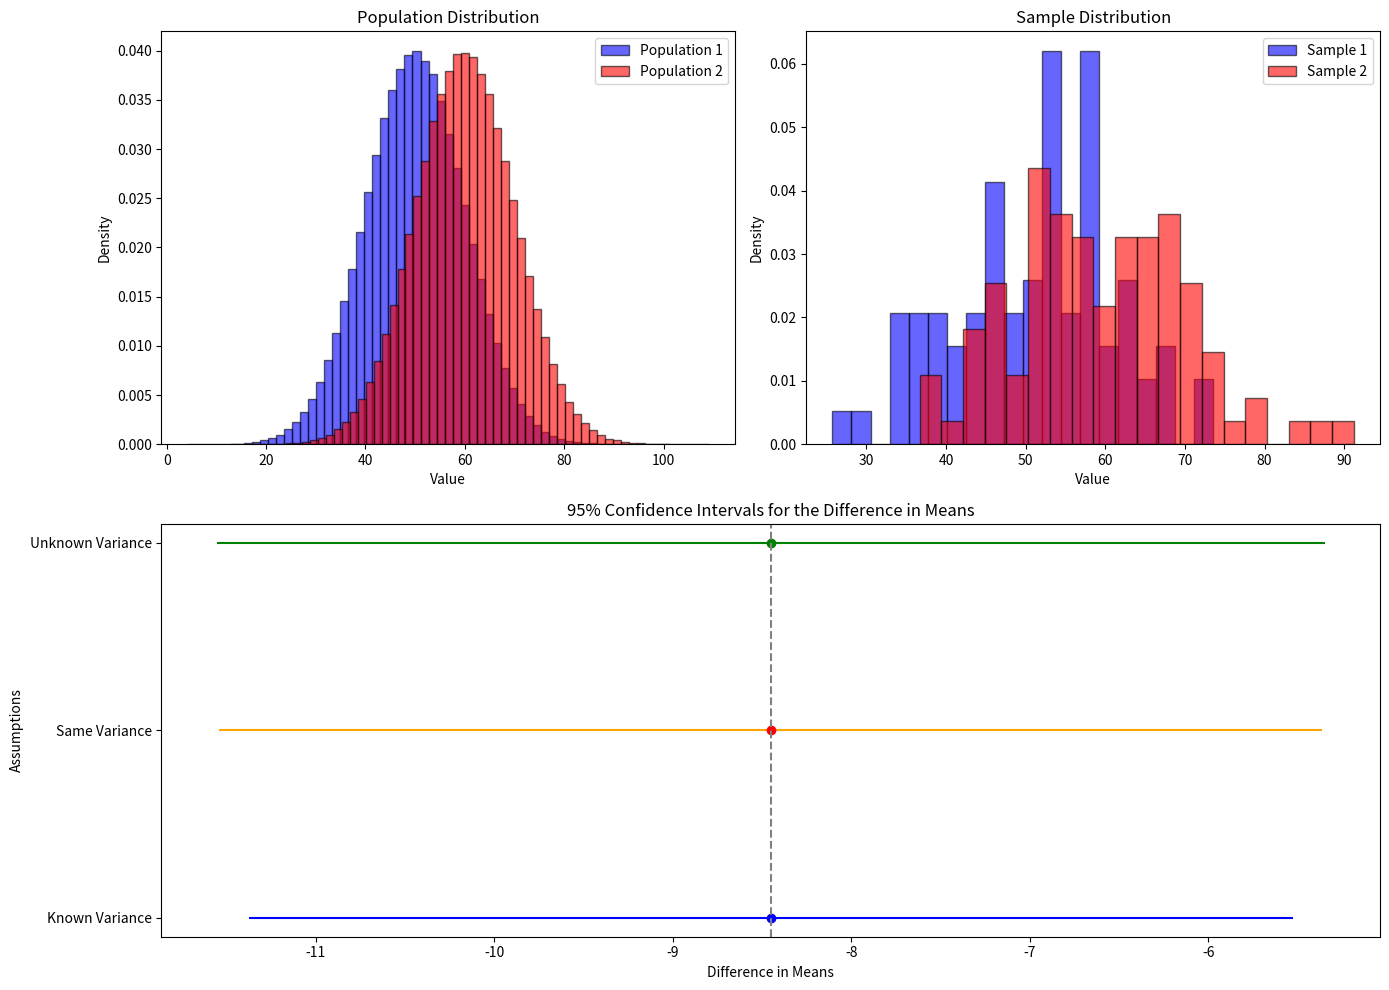

The script that saved this image:
import numpy as np
import matplotlib.pyplot as plt

# 모집단 설정
mu1 = 50   # 첫 번째 모집단의 평균
mu2 = 60   # 두 번째 모집단의 평균
sigma1 = 10  # 첫 번째 모집단의 표준 편차
sigma2 = 10  # 두 번째 모집단의 표준 편차
population_size = 1000000  # 모집단 크기

# 정규 분포를 따르는 두 개의 모집단 데이터 생성
population1 = np.random.normal(mu1, sigma1, population_size)
population2 = np.random.normal(mu2, sigma2, population_size)

# 샘플링
sample1 = np.random.choice(population1, 81)
sample2 = np.random.choice(population2, 101)

# 샘플의 평균과 표준 편차
mean1 = np.mean(sample1)
mean2 = np.mean(sample2)
std1 = np.std(sample1, ddof=1)
std2 = np.std(sample2, ddof=1)

# 신뢰 구간 계산
alpha = 0.05  # 유의 수준
z = 1.96  # 신뢰 구간 95%에 해당하는 Z 값

# 모집단 분산을 알고 있는 경우
se_known = np.sqrt(sigma1**2 / 81 + sigma2**2 / 101)
ci_known = (mean1 - mean2) + np.array([-1, 1]) * z * se_known

# 모집단 분산을 모르지만 동일하다고 가정한 경우
pooled_var = ((80 * std1**2) + (100 * std2**2)) / (81 + 101 - 2)
se_pooled = np.sqrt(pooled_var * (1 / 81 + 1 / 101))
ci_pooled = (mean1 - mean2) + np.array([-1, 1]) * z * se_pooled

# 모집단 분산을 모르는 경우
se_unknown = np.sqrt(std1**2 / 81 + std2**2 / 101)
t = 1.984  # 자유도가 (81+101-2)인 t 분포의 95% 신뢰 구간에 해당하는 t 값
ci_unknown = (mean1 - mean2) + np.array([-1, 1]) * t * se_unknown

# 신뢰 구간 출력
print("Known Variance CI:", ci_known)
print("Same Variance CI:", ci_pooled)
print("Unknown Variance CI:", ci_unknown)

# 결과 시각화
plt.figure(figsize=(14, 10))

# 모집단 히스토그램
plt.subplot(2, 2, 1)
plt.hist(population1, bins=60, density=True, alpha=0.6, color='b', edgecolor='black', label='Population 1')
plt.hist(population2, bins=60, density=True, alpha=0.6, color='r', edgecolor='black', label='Population 2')
plt.title('Population Distribution')
plt.xlabel('Value')
plt.ylabel('Density')
plt.legend()

# 샘플 히스토그램
plt.subplot(2, 2, 2)
plt.hist(sample1, bins=20, density=True, alpha=0.6, color='b', edgecolor='black', label='Sample 1')
plt.hist(sample2, bins=20, density=True, alpha=0.6, color='r', edgecolor='black', label='Sample 2')
plt.title('Sample Distribution')
plt.xlabel('Value')
plt.ylabel('Density')
plt.legend()

# 신뢰 구간 그래프 - 가로선 그래프
plt.subplot(2, 1, 2)
plt.hlines(1, ci_known[0], ci_known[1], colors='blue')
plt.hlines(2, ci_pooled[0], ci_pooled[1], colors='orange')
plt.hlines(3, ci_unknown[0], ci_unknown[1], colors='green')

# 신뢰 구간 중심점 표시
plt.plot((mean1 - mean2), 1, 'bo')
plt.plot((mean1 - mean2), 2, 'ro')
plt.plot((mean1 - mean2), 3, 'go')

plt.yticks([1, 2, 3], ['Known Variance', 'Same Variance', 'Unknown Variance'])
plt.axvline(mean1 - mean2, color='gray', linestyle='--')
plt.title('95% Confidence Intervals for the Difference in Means')
plt.xlabel('Difference in Means')
plt.ylabel('Assumptions')

plt.tight_layout()
plt.show()
